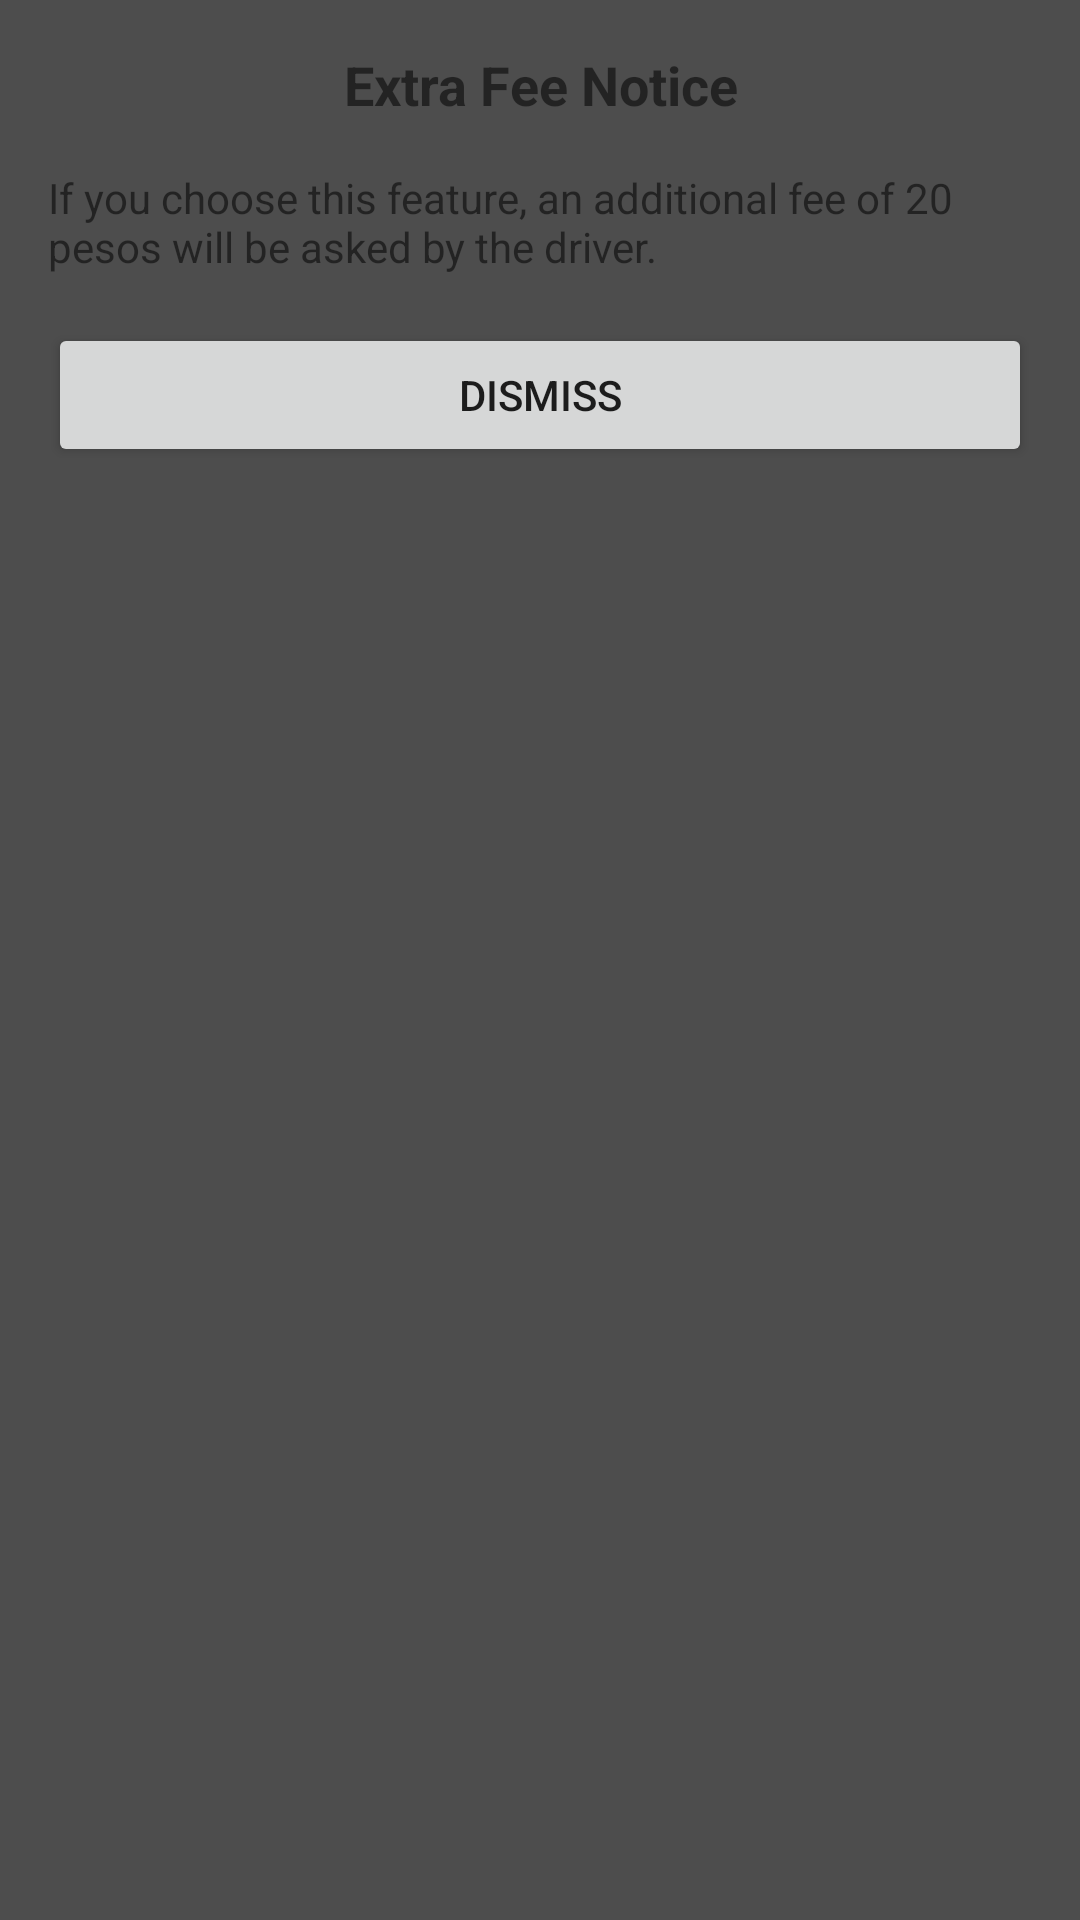

Here is an Android app screen rendered from its layout file. Give the layout XML and the strings, colors and styles it references.
<!-- AndroidManifest.xml: application theme Theme.Larga -->
<!-- res/layout/overlay_layout.xml -->
<LinearLayout xmlns:android="http://schemas.android.com/apk/res/android"
    android:layout_width="match_parent"
    android:layout_height="wrap_content"
    android:orientation="vertical"
    android:padding="16dp"
    android:background="#B0000000">


    <TextView
        android:layout_width="match_parent"
        android:layout_height="wrap_content"
        android:text="Extra Fee Notice"
        android:textSize="18sp"
        android:textStyle="bold"
        android:gravity="center"/>

    <TextView
        android:layout_width="match_parent"
        android:layout_height="wrap_content"
        android:text="If you choose this feature, an additional fee of 20 pesos will be asked by the driver."
        android:layout_marginTop="16dp"/>

    <Button
        android:id="@+id/dismissButton"
        android:layout_width="match_parent"
        android:layout_height="wrap_content"
        android:text="Dismiss"
        android:layout_marginTop="16dp"/>
</LinearLayout>
<!-- resources referenced by this layout -->
<resources>
  <style name="Theme.Larga" parent="Base.Theme.Larga" />
  <style name="Base.Theme.Larga" parent="Theme.AppCompat.DayNight.NoActionBar">
          
          
      </style>
</resources>
